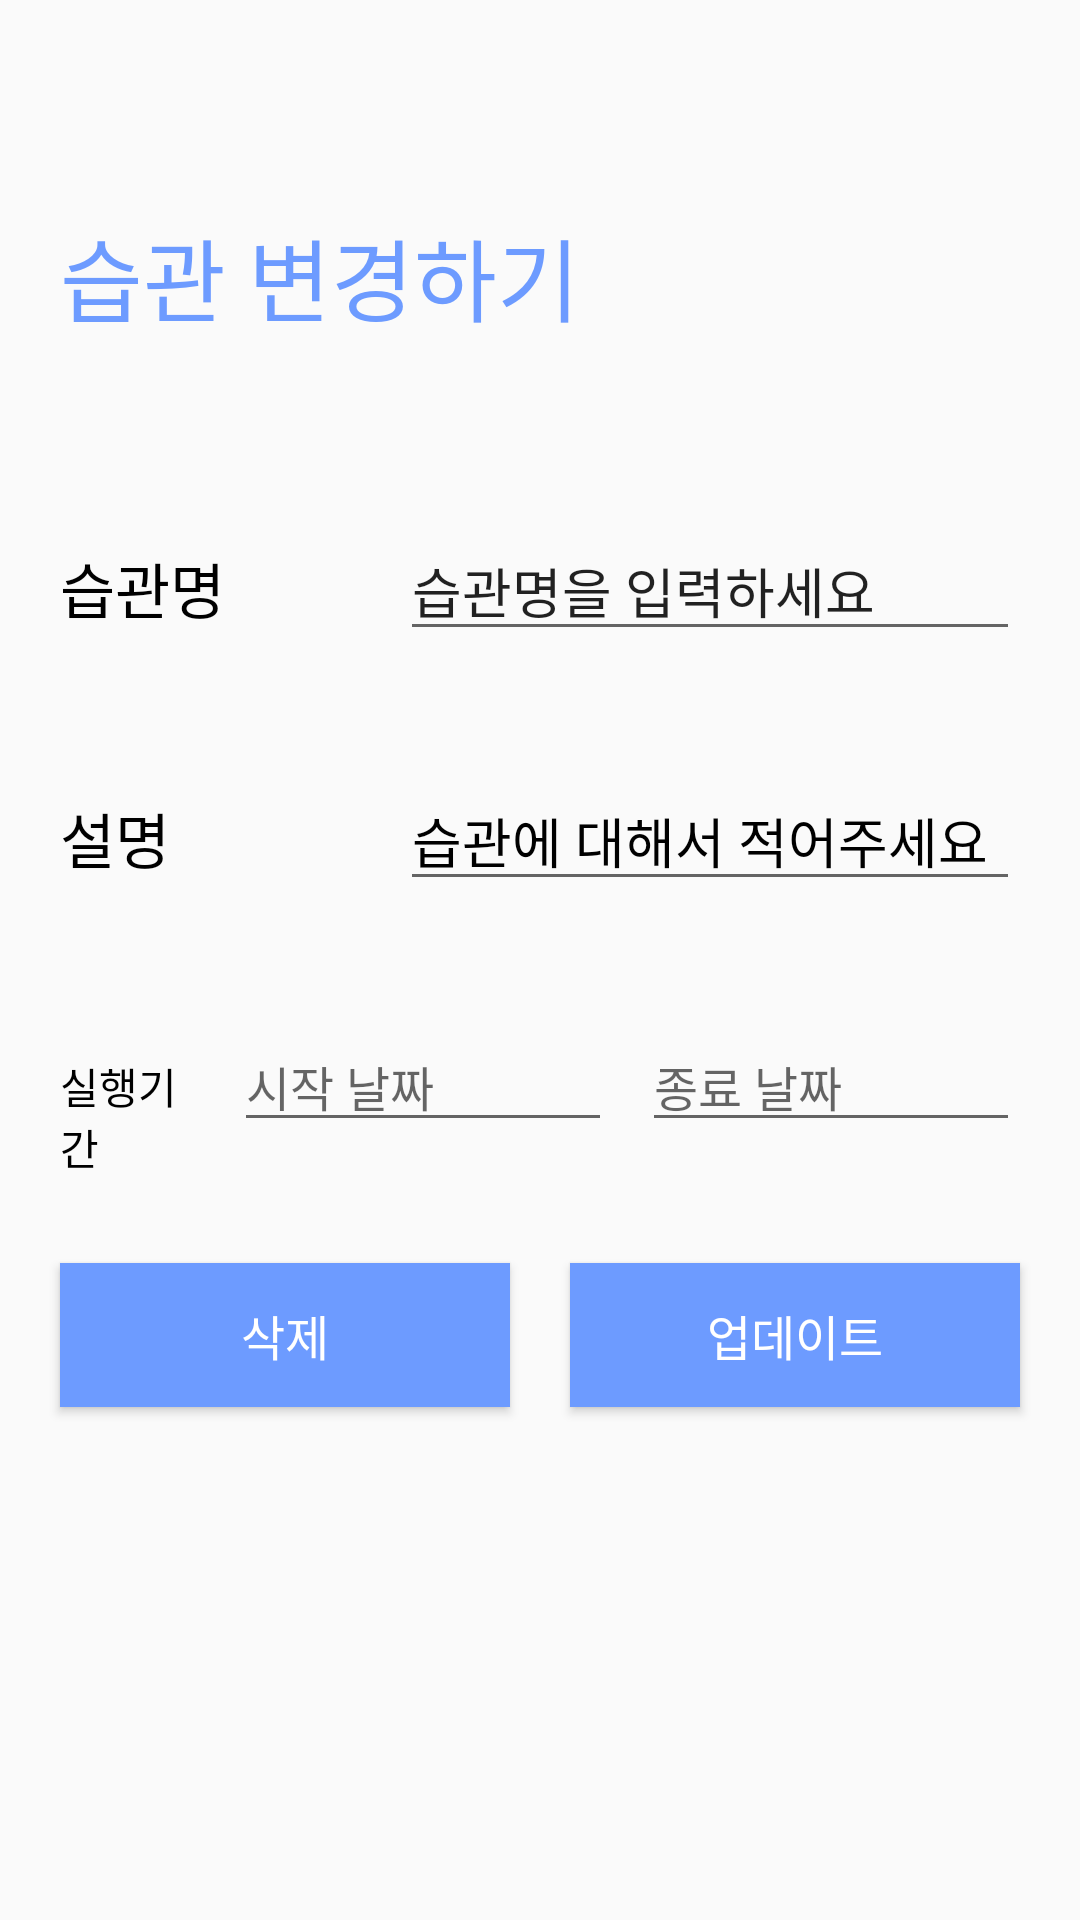

Android layout source for this screen:
<!-- AndroidManifest.xml: application theme Theme.Community2 -->
<!-- res/layout/update_date.xml -->
<?xml version="1.0" encoding="utf-8"?>
<LinearLayout
    xmlns:android="http://schemas.android.com/apk/res/android"
    android:layout_width="match_parent"
    android:layout_height="match_parent"
    android:orientation="vertical">

    <TextView
        android:layout_width="match_parent"
        android:layout_height="wrap_content"
        android:layout_marginLeft="10dp"
        android:text="습관 변경하기"
        android:padding="10dp"
        android:textSize="30sp"
        android:layout_marginTop="60dp"
        android:layout_marginBottom="30dp"
        android:textColor="@color/mainblue"
        android:fontFamily="@font/gmarketsans_medium"/>

    <LinearLayout
        android:layout_width="match_parent"
        android:layout_height="wrap_content"
        android:layout_margin="10dp"
        android:orientation="horizontal">

        <RelativeLayout
            android:layout_width="0dp"
            android:layout_height="wrap_content"
            android:layout_weight="3">

            <TextView
                android:layout_width="match_parent"
                android:layout_height="wrap_content"
                android:layout_marginStart="10dp"
                android:layout_marginTop="10dp"
                android:layout_marginEnd="10dp"
                android:layout_marginBottom="10dp"
                android:text="습관명"
                android:textColor="@color/black"
                android:fontFamily="@font/gmarketsans_medium"
                android:textSize="20sp"/>

        </RelativeLayout>

        <RelativeLayout
            android:layout_width="0dp"
            android:layout_height="wrap_content"
            android:layout_weight="6">

            <EditText
                android:id="@+id/mEditTextTask"
                android:layout_width="match_parent"
                android:layout_height="wrap_content"
                android:layout_marginStart="10dp"
                android:layout_marginTop="10dp"
                android:layout_marginEnd="10dp"
                android:layout_marginBottom="10dp"
                android:fontFamily="@font/gmarketsans_medium"
                android:text="습관명을 입력하세요"
                android:textColorHint="@color/gray"
                android:textSize="18sp" />

        </RelativeLayout>


    </LinearLayout>


    <LinearLayout
        android:layout_width="match_parent"
        android:layout_height="wrap_content"
        android:layout_margin="10dp"
        android:orientation="horizontal">

        <RelativeLayout
            android:layout_width="0dp"
            android:layout_height="wrap_content"
            android:layout_weight="3">
            <TextView
                android:layout_width="match_parent"
                android:layout_height="wrap_content"
                android:text="설명"
                android:textColor="@color/black"
                android:fontFamily="@font/gmarketsans_medium"
                android:textSize="20sp"
                android:layout_margin="10dp"/>

        </RelativeLayout>

        <RelativeLayout
            android:layout_width="0dp"
            android:layout_height="wrap_content"
            android:layout_weight="6">

            <EditText
                android:id="@+id/mEditTextDescription"
                android:layout_width="match_parent"
                android:layout_height="wrap_content"
                android:layout_marginStart="10dp"
                android:layout_marginTop="10dp"
                android:layout_marginEnd="10dp"
                android:layout_marginBottom="10dp"
                android:text="습관에 대해서 적어주세요"
                android:textColor="@color/black"
                android:fontFamily="@font/gmarketsans_medium"
                android:textSize="18sp"/>

        </RelativeLayout>

    </LinearLayout>


    <LinearLayout
        android:layout_width="match_parent"
        android:layout_height="wrap_content"
        android:layout_margin="10dp"
        android:orientation="horizontal">

        <RelativeLayout
            android:layout_width="0dp"
            android:layout_height="wrap_content"
            android:layout_weight="2">

            <TextView
                android:layout_width="match_parent"
                android:layout_height="wrap_content"
                android:layout_marginStart="10dp"
                android:layout_marginTop="10dp"
                android:layout_marginEnd="10dp"
                android:layout_marginBottom="10dp"
                android:fontFamily="@font/gmarketsans_medium"
                android:text="실행기간"
                android:textColor="#000" />

        </RelativeLayout>

        <RelativeLayout
            android:layout_width="0dp"
            android:layout_height="wrap_content"
            android:layout_weight="4">

            <EditText
                android:id="@+id/dateStart2"
                android:layout_width="match_parent"
                android:layout_height="wrap_content"
                android:layout_marginTop="10dp"
                android:layout_marginEnd="10dp"
                android:layout_marginBottom="10dp"
                android:calendarViewShown="false"
                android:datePickerMode="spinner"
                android:fontFamily="@font/gmarketsans_medium"
                android:hint="시작 날짜"
                android:textColor="@color/black"
                android:textSize="16sp" />

        </RelativeLayout>

        <RelativeLayout
            android:layout_width="0dp"
            android:layout_height="wrap_content"
            android:layout_weight="4">

            <EditText
                android:id="@+id/dateClose2"
                android:layout_width="match_parent"
                android:layout_height="wrap_content"
                android:layout_marginTop="10dp"
                android:layout_marginEnd="10dp"
                android:layout_marginBottom="10dp"
                android:fontFamily="@font/gmarketsans_medium"
                android:hint="종료 날짜"
                android:textColor="@color/black"
                android:textSize="16sp" />

        </RelativeLayout>


        <RelativeLayout
            android:layout_width="wrap_content"
            android:layout_height="wrap_content">

        </RelativeLayout>


    </LinearLayout>


    <LinearLayout
        android:layout_width="match_parent"
        android:layout_height="wrap_content"
        android:layout_margin="10dp"
        android:orientation="horizontal">

        <RelativeLayout
            android:layout_width="0dp"
            android:layout_height="wrap_content"
            android:layout_weight="2">

            <Button
                android:id="@+id/btnDelete"
                android:layout_width="match_parent"
                android:layout_height="wrap_content"
                android:layout_marginStart="10dp"
                android:layout_marginTop="10dp"
                android:layout_marginEnd="10dp"
                android:layout_marginBottom="10dp"
                android:background="@color/mainblue"
                android:text="삭제"
                android:textAllCaps="false"
                android:fontFamily="@font/gmarketsans_medium"
                android:textSize="16sp"
                android:textColor="@color/white"/>

        </RelativeLayout>


        <RelativeLayout
            android:layout_width="0dp"
            android:layout_height="wrap_content"
            android:layout_weight="2">

            <Button
                android:id="@+id/btnUpdate"
                android:layout_width="match_parent"
                android:layout_height="wrap_content"
                android:layout_marginStart="10dp"
                android:layout_marginTop="10dp"
                android:layout_marginEnd="10dp"
                android:layout_marginBottom="10dp"
                android:background="@color/mainblue"
                android:text="업데이트"
                android:textAllCaps="false"
                android:fontFamily="@font/gmarketsans_medium"
                android:textSize="16sp"
                android:textColor="@color/white"/>

        </RelativeLayout>
    </LinearLayout>







</LinearLayout>
<!-- resources referenced by this layout -->
<resources>
  <color name="black">#FF000000</color>
  <color name="gray">#E3E3E3</color>
  <color name="mainblue">#6D9BFF</color>
  <color name="white">#FFFFFFFF</color>
  <style name="Theme.Community2" parent="Theme.AppCompat.Light">
          <item name="windowNoTitle">true</item>
          <item name="android:statusBarColor" tools:targetApi="l">@color/mainblue</item>
          <item name="android:windowLightStatusBar">true</item>
      </style>
</resources>
